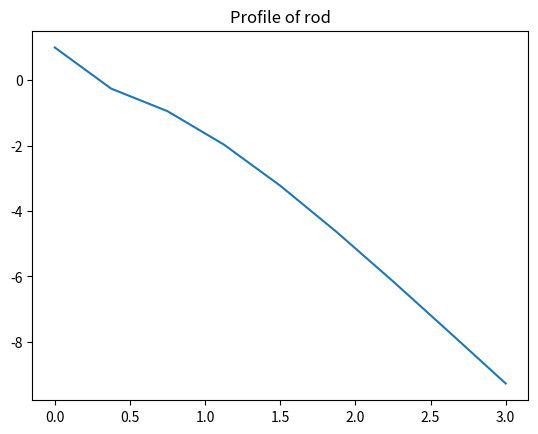
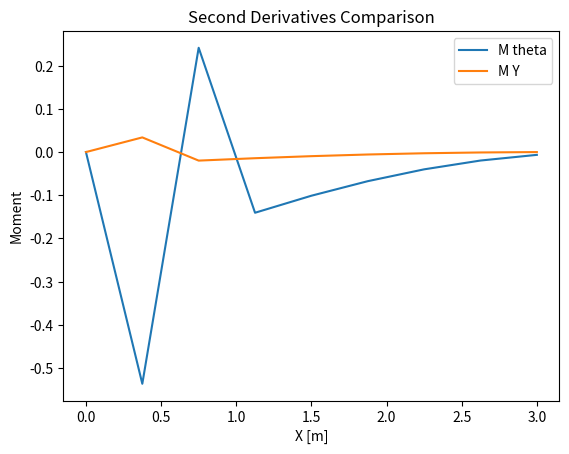

Generate these figures, in order, with matplotlib:
import pandas as pd
import numpy as np
import matplotlib.pyplot as plt

#Question 2 Finite difference method

x = [0, 0.375, .75, 1.125, 1.5, 1.875, 2.25, 2.625, 3]
y = [1, -.2571, -0.9484, -1.9689, -3.2262, -4.6414, -6.1503, -7.7051, -9.275]

slopes = [ 0 ]

for i in range(1 , len(x)):
    slopes.append( (y[i] - y[i-1])/(x[i] - x[i-1]))
    

#finding derivative of slope:
dTheta = [0]
for i in range(1 , len(slopes)):
    dTheta.append( (slopes[i] - slopes[i-1])/(x[i] - x[i-1]))

#finding second y derivative:
dY2 = [0]
for i in range(1, len(y) - 1):
    ydiff = ( y[i + 1] - y[i]) - (y[i] - y[i-1])
    xdiff = ( x[i + 1] - x[i]) - (x[i] - x[i-1])
    dY2.append(ydiff )
dY2.append(0)

#Finding bending moment
E = 200 #[GPa]
I = 0.0003 #[m^4]
My =  np.multiply( dY2, E * I)
Mt =  np.multiply( dTheta, E * I)

data = {
    ("X values") : x,
    ("Y values") : y,
    ("Slope") : slopes,
    ("dTheta") : dTheta,
    ("dY2") : dY2
}

df = pd.DataFrame(data)
df.index = range(1, len(x)+1)


print(df)

plt.figure()
plt.plot(x, y)
plt.title("Profile of rod")

plt.figure()
plt.plot(x, Mt, label='M theta')
plt.plot(x, My, label='M Y')
plt.title("Second Derivatives Comparison")
plt.xlabel("X [m]")
plt.ylabel("Moment")
plt.legend()
plt.show()